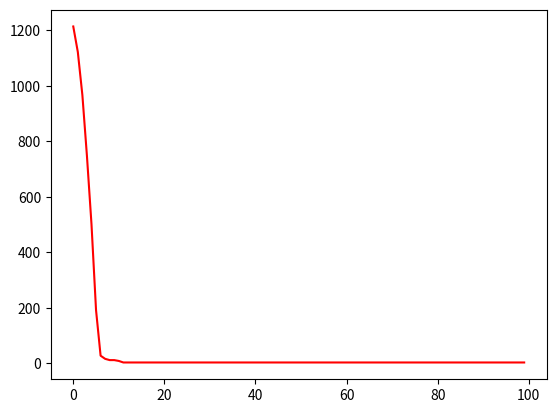

Here is the Python script that generated this plot:
import numpy as np
import matplotlib.pyplot as plt

class PSO(object):

    def __init__(self, population_size, max_steps, dim, learning_factor, x_bound, v_max):
        self.w = 0.9
        self.c1 = learning_factor[0]
        self.c2 = learning_factor[1]
        self.population_size = population_size  # 粒子群数量
        self.dim = dim  # 搜索空间的维度
        self.max_steps = max_steps  # 迭代次数
        self.x_bound = x_bound  # 解空间范围 例如[-10, 10]
        self.v_max = np.ones(shape=(self.population_size, self.dim)) * v_max # 最大速度
        
        #self.x = np.random.uniform(low=self.x_bound[0], high=self.x_bound[1], size=(self.population_size, self.dim))  # 初始化粒子群位置
        self.x = np.zeros(shape=(self.population_size, self.dim))
        self.v = np.random.rand(self.population_size, self.dim) # 初始化离子群速度
        fitness = self.calculate_fitness(self.x)
        self.p = self.x  # 个体最佳位置
        self.pg = self.x[np.argmin(fitness)]  # 全局最佳位置
        self.individual_best_fitness = fitness  # 个体的最优适应度
        self.global_best_fitness = np.min(fitness)  # 全局最佳适应度

    # 目标函数
    def calculate_fitness(self, x):
        t = []
        for i in range(self.population_size):
            t.append([20, 30])
        c = x - np.array(t)
        result = np.sum(np.square(c), axis=1)
        return result

    def evolve(self):
        evolve_data = []
        for step in range(self.max_steps):
            r1 = np.random.rand(self.population_size, self.dim)
            r2 = np.random.rand(self.population_size, self.dim)

            # 更新速度和权重
            self.v = self.w * self.v + self.c1 * r1 * (self.p - self.x) + self.c2 * r2 * (self.pg - self.x)
            #更新位置
            self.x = self.v + self.x
            fitness = self.calculate_fitness(self.x)
            
            # 需要更新的个体
            update_id = np.greater(self.individual_best_fitness, fitness)
            self.p[update_id] = self.x[update_id]
            self.individual_best_fitness[update_id] = fitness[update_id]
            # 新一代出现了更小的fitness，所以更新全局最优fitness和位置
            if np.min(fitness) < self.global_best_fitness:
                self.pg = self.x[np.argmin(fitness)]
                self.global_best_fitness = np.min(fitness)
            #print('best fitness: %.5f, mean fitness: %.5f' % (self.global_best_fitness, np.mean(fitness)))

            # 封装数据
            d = dict()
            d['x'] = step
            d['y'] = self.global_best_fitness
            evolve_data.append(d)
        return evolve_data
 
pso = PSO(population_size=10, max_steps=100, dim=2, learning_factor=[3, 3], x_bound=[3, 3], v_max=1)
data = pso.evolve()
x = []
y = []
for t in data:
    x.append(t['x'])
    y.append(t['y'])
plt.plot(x, y, 'r')
plt.show()
